31-way image classification set "gtos-mobile" from GitHub (faisu07/gtos-mobile); label vocabulary: painting, aluminum, asphalt, brick, cement, cloth, dry leaf, glass, grass, large limestone, leaf, metal cover, moss, paint cover, painting turf, paper, pebble, plastic, plastic cover, root, sand, sandpaper, shale, small limestone, soil, steel, stone asphalt, stone brick, stone cement, turf, wood chips.

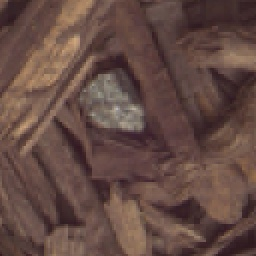
Label: wood chips

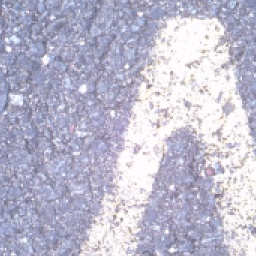
Label: painting

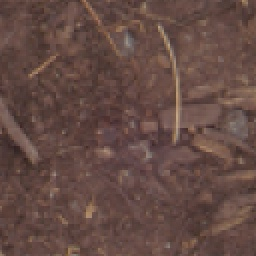
Label: soil

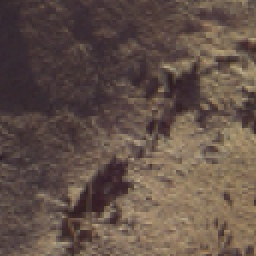
Label: paper

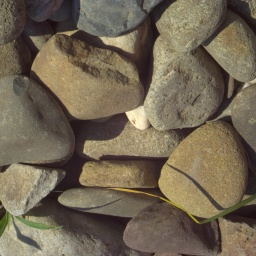
Label: pebble

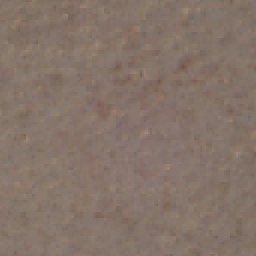
Label: cement
